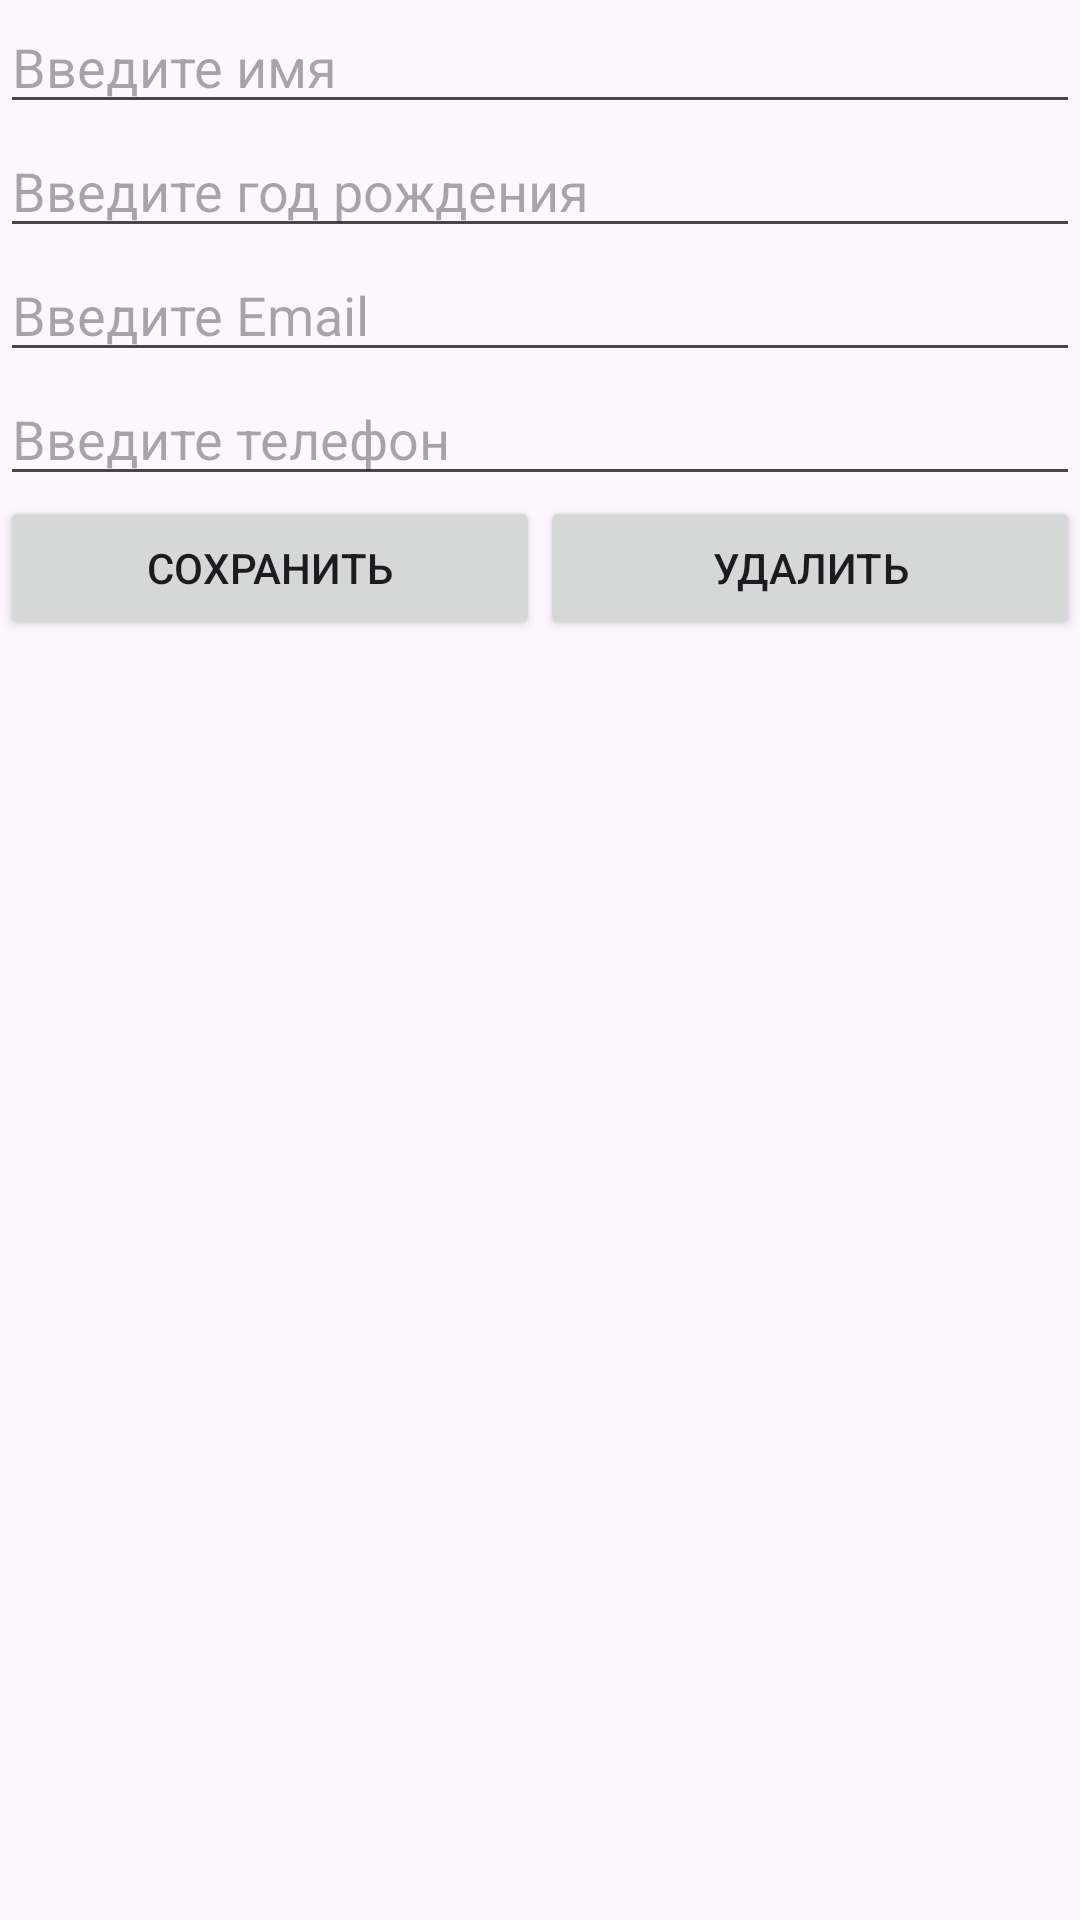

Here is an Android app screen rendered from its layout file. Give the layout XML and the strings, colors and styles it references.
<!-- AndroidManifest.xml: application theme Theme._19_Tarasenko -->
<!-- res/layout/activity_user.xml -->
<?xml version="1.0" encoding="utf-8"?>
<androidx.constraintlayout.widget.ConstraintLayout
    xmlns:android="http://schemas.android.com/apk/res/android"
    xmlns:app="http://schemas.android.com/apk/res-auto"
    android:layout_width="match_parent"
    android:layout_height="match_parent">

    <EditText
        android:id="@+id/name"
        android:layout_width="0dp"
        android:layout_height="wrap_content"
        android:hint="Введите имя"
        app:layout_constraintBottom_toTopOf="@+id/year"
        app:layout_constraintTop_toTopOf="parent"
        app:layout_constraintLeft_toLeftOf="parent"
        app:layout_constraintRight_toRightOf="parent" />

    <EditText
        android:id="@+id/year"
        android:layout_width="0dp"
        android:layout_height="wrap_content"
        android:hint="Введите год рождения"
        app:layout_constraintTop_toBottomOf="@+id/name"
        app:layout_constraintBottom_toTopOf="@+id/email"
        app:layout_constraintLeft_toLeftOf="parent"
        app:layout_constraintRight_toRightOf="parent" />

    <EditText
        android:id="@+id/email"
        android:layout_width="0dp"
        android:layout_height="wrap_content"
        android:hint="Введите Email"
        app:layout_constraintTop_toBottomOf="@+id/year"
        app:layout_constraintBottom_toTopOf="@+id/phone"
        app:layout_constraintLeft_toLeftOf="parent"
        app:layout_constraintRight_toRightOf="parent" />

    <EditText
        android:id="@+id/phone"
        android:layout_width="0dp"
        android:layout_height="wrap_content"
        android:hint="Введите телефон"
        app:layout_constraintTop_toBottomOf="@+id/email"
        app:layout_constraintBottom_toTopOf="@+id/saveButton"
        app:layout_constraintLeft_toLeftOf="parent"
        app:layout_constraintRight_toRightOf="parent" />

    <Button
        android:id="@+id/saveButton"
        android:layout_width="0dp"
        android:layout_height="wrap_content"
        android:text="Сохранить"
        android:onClick="save"
        app:layout_constraintHorizontal_weight="1"
        app:layout_constraintTop_toBottomOf="@+id/phone"
        app:layout_constraintLeft_toLeftOf="parent"
        app:layout_constraintRight_toLeftOf="@+id/deleteButton" />

    <Button
        android:id="@+id/deleteButton"
        android:layout_width="0dp"
        android:layout_height="wrap_content"
        android:text="Удалить"
        android:onClick="delete"
        app:layout_constraintHorizontal_weight="1"
        app:layout_constraintTop_toBottomOf="@+id/phone"
        app:layout_constraintLeft_toRightOf="@+id/saveButton"
        app:layout_constraintRight_toRightOf="parent" />

</androidx.constraintlayout.widget.ConstraintLayout>
<!-- resources referenced by this layout -->
<resources>
  <style name="Theme._19_Tarasenko" parent="Base.Theme._19_Tarasenko" />
  <style name="Base.Theme._19_Tarasenko" parent="Theme.Material3.DayNight.NoActionBar">
          
          
      </style>
</resources>
